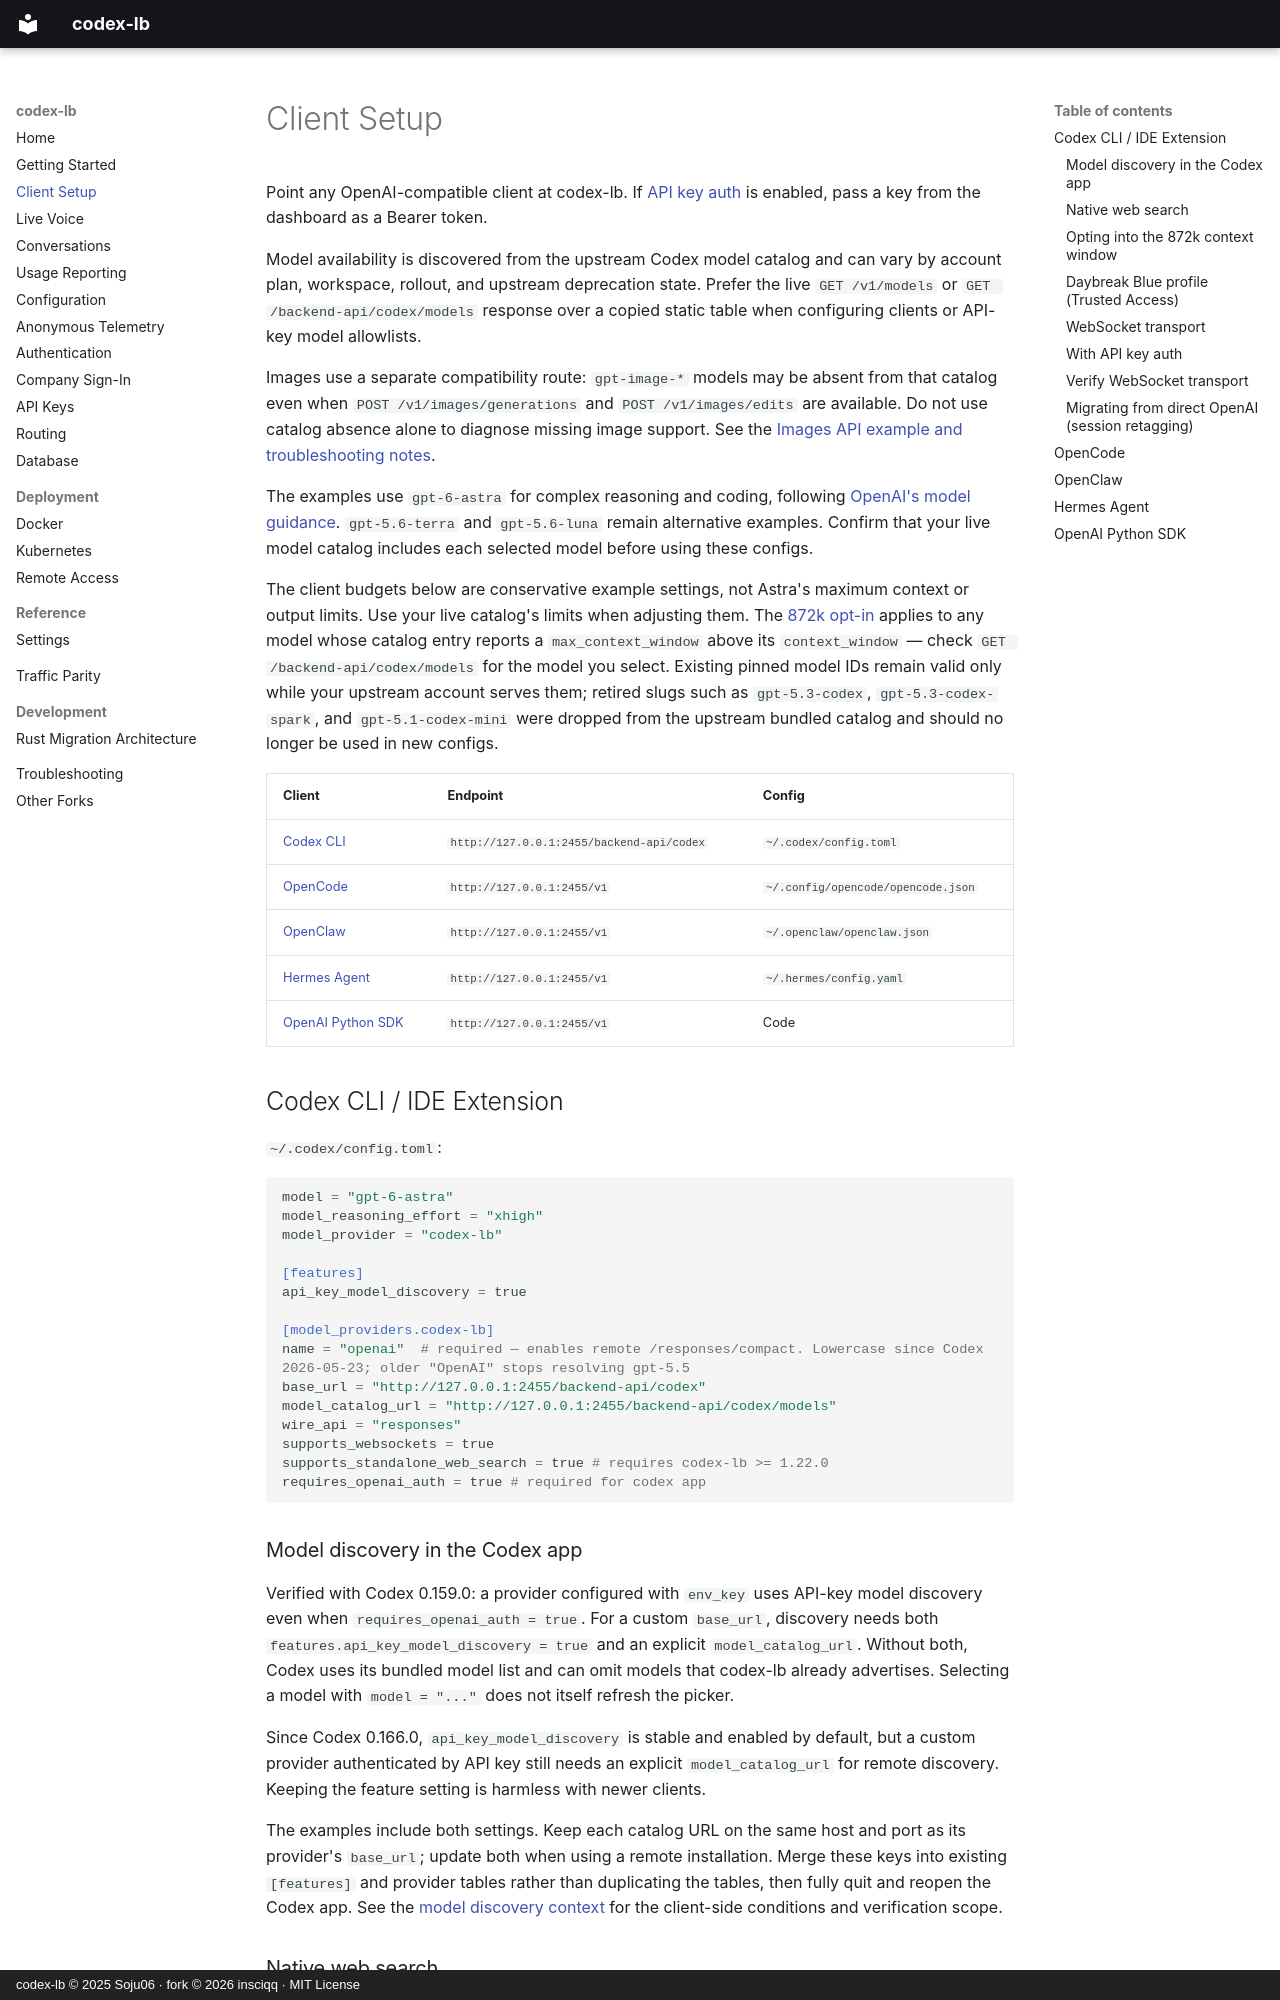

repository: insciqq/codex-lb · page: client-setup/index.html · generator: mkdocs · copyright: codex-lb © 2025 Soju06 · fork © 2026 insciqq · MIT License

# Client Setup

Point any OpenAI-compatible client at codex-lb. If [API key auth](api-keys.md) is enabled, pass a key from the dashboard as a Bearer token.

Model availability is discovered from the upstream Codex model catalog and can vary by account plan, workspace, rollout, and upstream deprecation state. Prefer the live `GET /v1/models` or `GET /backend-api/codex/models` response over a copied static table when configuring clients or API-key model allowlists.

Images use a separate compatibility route: `gpt-image-*` models may be absent
from that catalog even when `POST /v1/images/generations` and
`POST /v1/images/edits` are available. Do not use catalog absence alone to
diagnose missing image support. See the
[Images API example and troubleshooting notes](https://github.com/insciqq/codex-lb/blob/main/openspec/specs/images-api-compat/context.md#model-discovery-and-direct-api-example).

The examples use `gpt-6-astra` for complex reasoning and coding, following [OpenAI's model guidance](https://developers.openai.com/api/docs/guides/latest-model). `gpt-5.6-terra` and `gpt-5.6-luna` remain alternative examples. Confirm that your live model catalog includes each selected model before using these configs.

The client budgets below are conservative example settings, not Astra's maximum context or output limits. Use your live catalog's limits when adjusting them. The [872k opt-in](#opting-into-the-872k-context-window) applies to any model whose catalog entry reports a `max_context_window` above its `context_window` — check `GET /backend-api/codex/models` for the model you select. Existing pinned model IDs remain valid only while your upstream account serves them; retired slugs such as `gpt-5.3-codex`, `gpt-5.3-codex-spark`, and `gpt-5.1-codex-mini` were dropped from the upstream bundled catalog and should no longer be used in new configs.

| Client | Endpoint | Config |
|--------|----------|--------|
| [Codex CLI](#codex-cli-ide-extension) | `http://127.0.0.1:2455/backend-api/codex` | `~/.codex/config.toml` |
| [OpenCode](#opencode) | `http://127.0.0.1:2455/v1` | `~/.config/opencode/opencode.json` |
| [OpenClaw](#openclaw) | `http://127.0.0.1:2455/v1` | `~/.openclaw/openclaw.json` |
| [Hermes Agent](#hermes-agent) | `http://127.0.0.1:2455/v1` | `~/.hermes/config.yaml` |
| [OpenAI Python SDK](#openai-python-sdk) | `http://127.0.0.1:2455/v1` | Code |

## Codex CLI / IDE Extension

`~/.codex/config.toml`:

```toml
model = "gpt-6-astra"
model_reasoning_effort = "xhigh"
model_provider = "codex-lb"

[features]
api_key_model_discovery = true

[model_providers.codex-lb]
name = "openai"  # required — enables remote /responses/compact. Lowercase since Codex 2026-05-23; older "OpenAI" stops resolving gpt-5.5
base_url = "http://127.0.0.1:2455/backend-api/codex"
model_catalog_url = "http://127.0.0.1:2455/backend-api/codex/models"
wire_api = "responses"
supports_websockets = true
supports_standalone_web_search = true # requires codex-lb >= 1.22.0
requires_openai_auth = true # required for codex app
```
